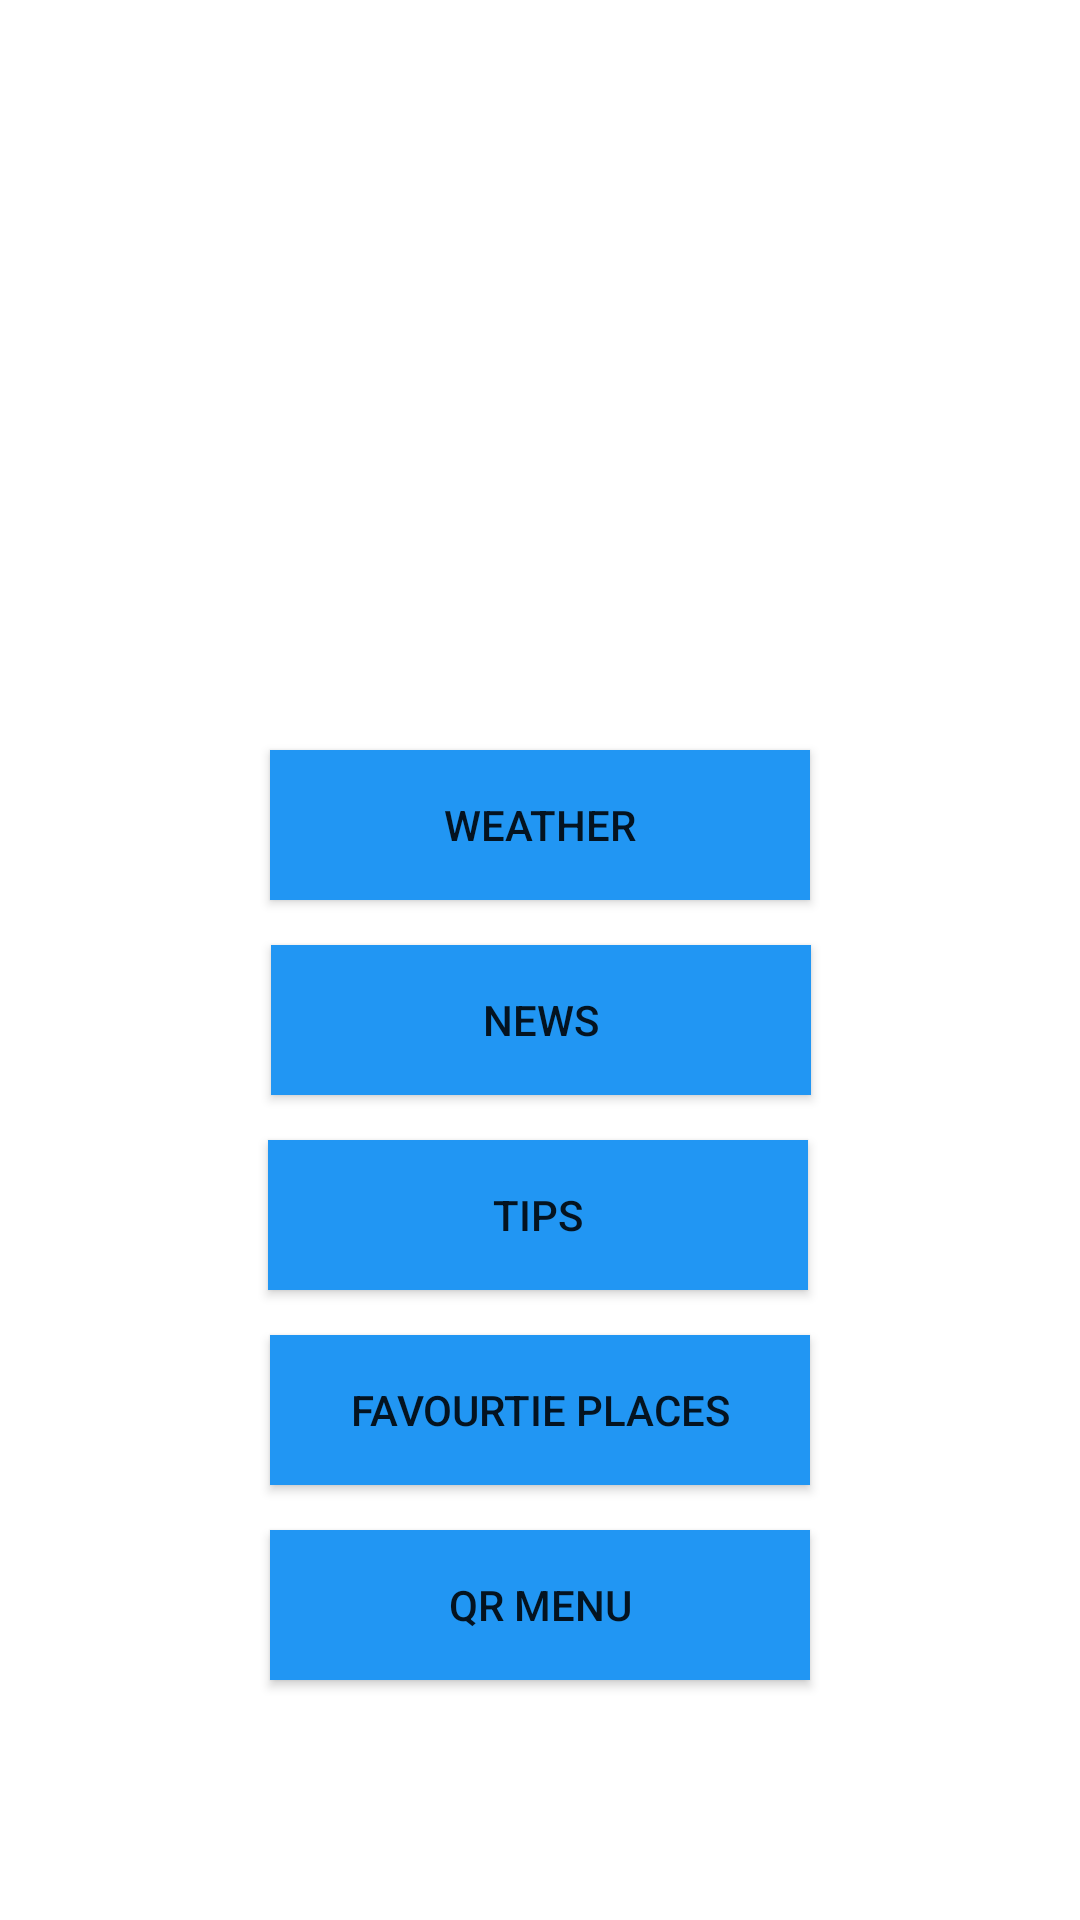

The Android layout XML behind this screen, and the referenced resources:
<!-- AndroidManifest.xml: application theme Theme.ErasmusApp -->
<!-- res/layout/main_menu.xml -->
<?xml version="1.0" encoding="utf-8"?>
<androidx.constraintlayout.widget.ConstraintLayout xmlns:android="http://schemas.android.com/apk/res/android"
    xmlns:app="http://schemas.android.com/apk/res-auto"
    xmlns:tools="http://schemas.android.com/tools"
    android:layout_width="match_parent"
    android:layout_height="match_parent"
    tools:context=".MainActivity">

    <Button
        android:id="@+id/weatherButton"
        android:layout_width="180dp"
        android:layout_height="50dp"
        android:layout_marginTop="250dp"
        android:background="#2196F3"
        android:text="Weather"
        app:layout_constraintEnd_toEndOf="parent"
        app:layout_constraintStart_toStartOf="parent"
        app:layout_constraintTop_toTopOf="parent" />

    <Button
        android:id="@+id/newsButton"
        android:layout_width="180dp"
        android:layout_height="50dp"
        android:layout_marginTop="15dp"
        android:background="#2196F3"
        android:text="News"
        app:layout_constraintEnd_toEndOf="parent"
        app:layout_constraintHorizontal_bias="0.502"
        app:layout_constraintStart_toStartOf="parent"
        app:layout_constraintTop_toBottomOf="@+id/weatherButton" />

    <Button
        android:id="@+id/tipsBbutton"
        android:layout_width="180dp"
        android:layout_height="50dp"
        android:layout_marginTop="15dp"
        android:background="#2196F3"
        android:text="Tips"
        app:layout_constraintEnd_toEndOf="parent"
        app:layout_constraintHorizontal_bias="0.497"
        app:layout_constraintStart_toStartOf="parent"
        app:layout_constraintTop_toBottomOf="@+id/newsButton" />

    <Button
        android:id="@+id/favPlacesButton"
        android:layout_width="180dp"
        android:layout_height="50dp"
        android:layout_marginTop="15dp"
        android:background="#2196F3"
        android:text="Favourtie places"
        app:layout_constraintEnd_toEndOf="parent"
        app:layout_constraintStart_toStartOf="parent"
        app:layout_constraintTop_toBottomOf="@+id/tipsBbutton" />

    <Button
        android:id="@+id/QRMenuButton"
        android:layout_width="180dp"
        android:layout_height="50dp"
        android:layout_marginTop="15dp"
        android:background="#2196F3"
        android:text="QR Menu"
        app:layout_constraintEnd_toEndOf="parent"
        app:layout_constraintStart_toStartOf="parent"
        app:layout_constraintTop_toBottomOf="@+id/favPlacesButton" />

</androidx.constraintlayout.widget.ConstraintLayout>
<!-- resources referenced by this layout -->
<resources>
  <style name="Theme.ErasmusApp" parent="Theme.MaterialComponents.DayNight.DarkActionBar">
          
          <item name="colorPrimary">@color/purple_500</item>
          <item name="colorPrimaryVariant">@color/purple_700</item>
          <item name="colorOnPrimary">@color/white</item>
          
          <item name="colorSecondary">@color/teal_200</item>
          <item name="colorSecondaryVariant">@color/teal_700</item>
          <item name="colorOnSecondary">@color/black</item>
          
          <item name="android:statusBarColor" tools:targetApi="l">?attr/colorPrimaryVariant</item>
          
      </style>
  <color name="purple_500">#2196F3</color>
  <color name="purple_700">#2196F3</color>
  <color name="white">#FFFFFFFF</color>
  <color name="teal_200">#FFC300</color>
  <color name="teal_700">#FF5733</color>
  <color name="black">#FF000000</color>
</resources>
